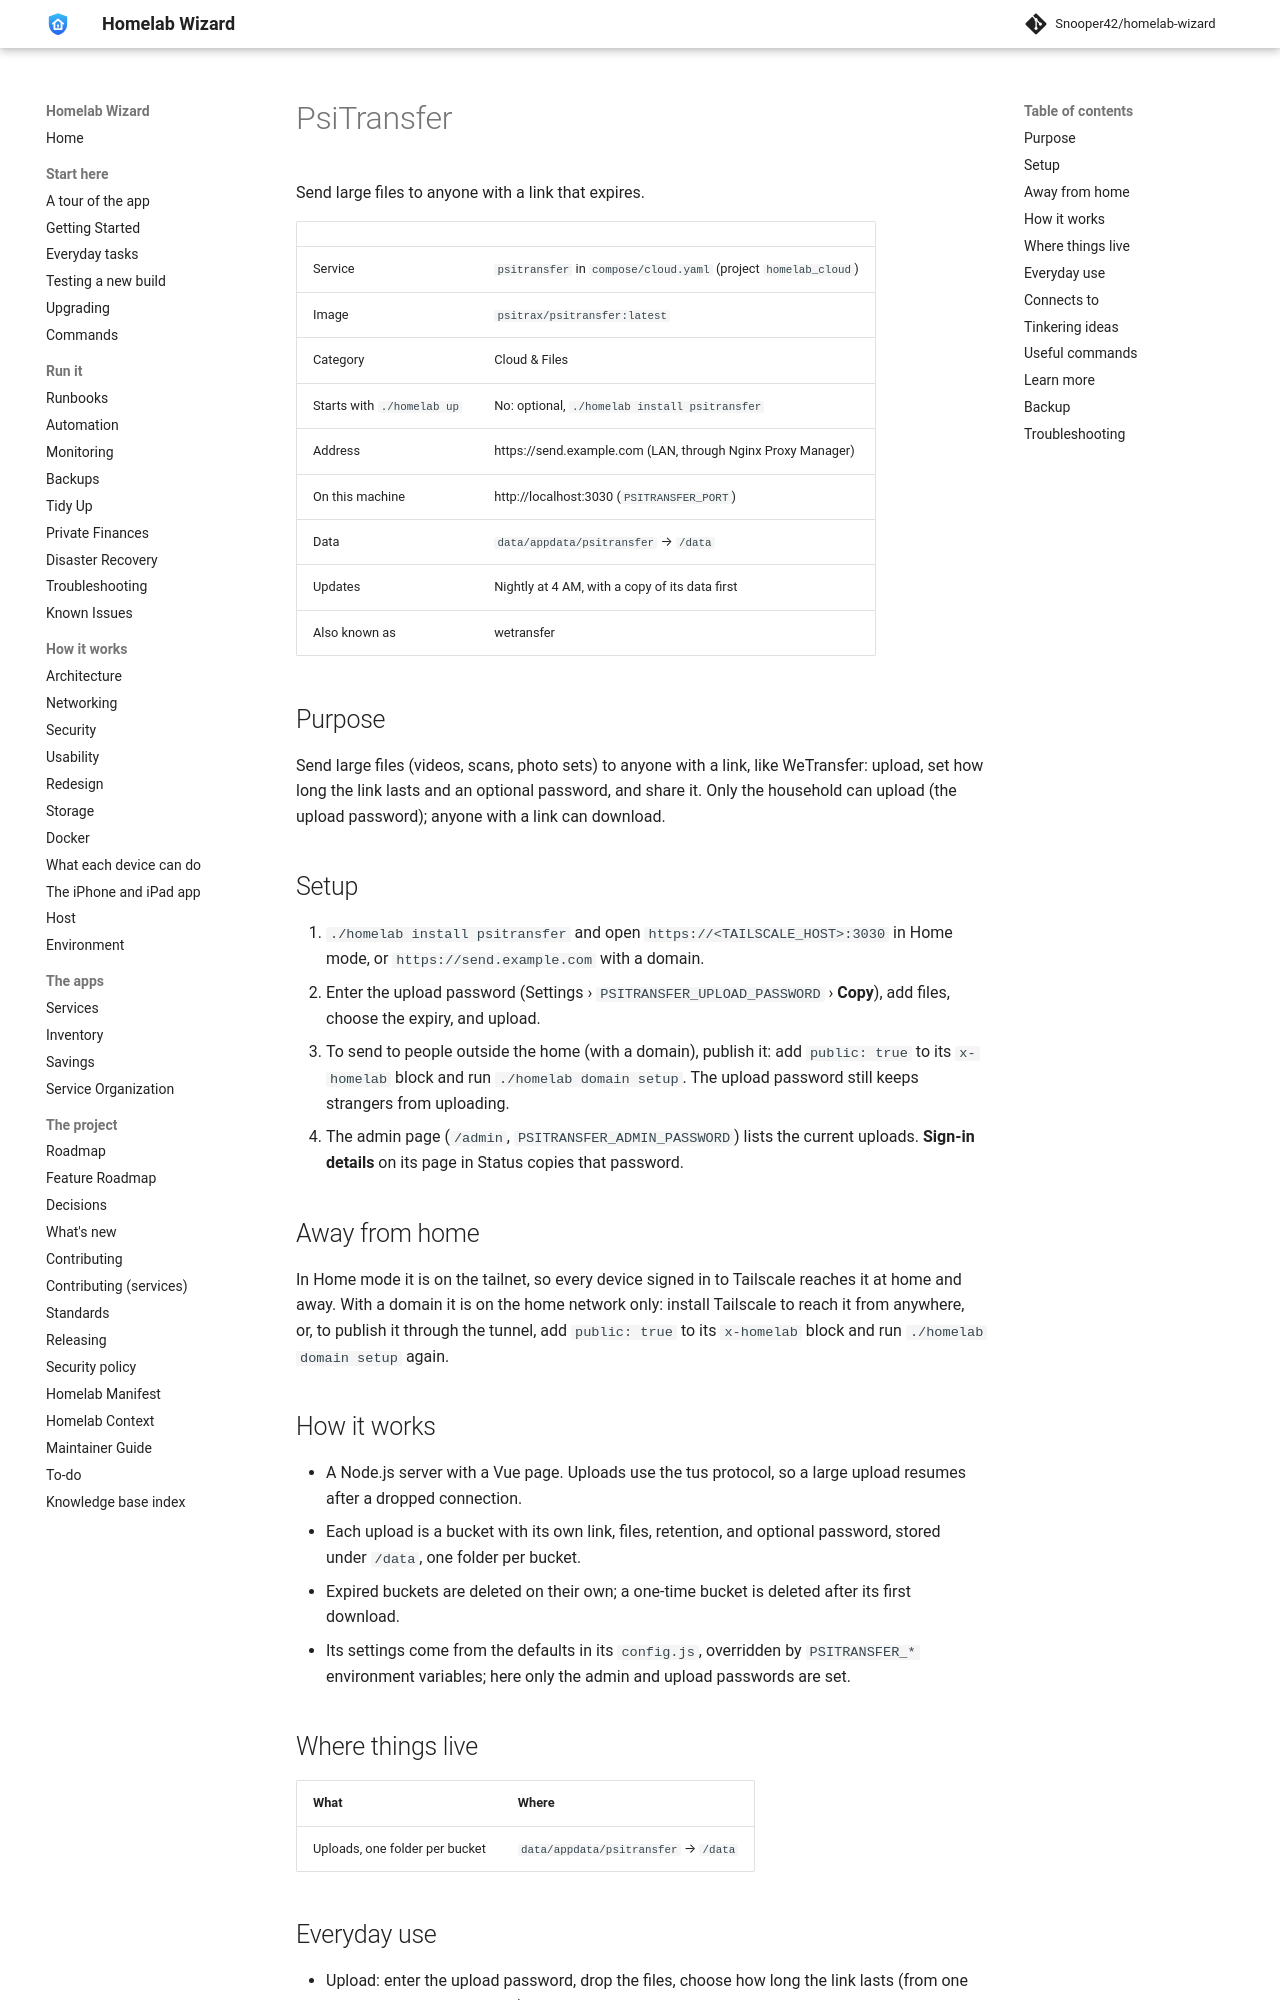

repository: Snooper42/homelab-wizard · page: services/cloud and files/PsiTransfer/index.html · generator: mkdocs

---
version: 0.17.0
---

# PsiTransfer

Send large files to anyone with a link that expires.

<!-- BEGIN homelab:generated (./homelab docs rewrites this block) -->
| | |
|---|---|
| Service | `psitransfer` in `compose/cloud.yaml` (project `homelab_cloud`) |
| Image | `psitrax/psitransfer:latest` |
| Category | Cloud & Files |
| Starts with `./homelab up` | No: optional, `./homelab install psitransfer` |
| Address | https://send.example.com (LAN, through Nginx Proxy Manager) |
| On this machine | http://localhost:3030 (`PSITRANSFER_PORT`) |
| Data | `data/appdata/psitransfer` → `/data` |
| Updates | Nightly at 4 AM, with a copy of its data first |
| Also known as | wetransfer |
<!-- END homelab:generated -->

## Purpose

Send large files (videos, scans, photo sets) to anyone with a link, like WeTransfer: upload, set how long the link lasts and an optional password, and share it. Only the household can upload (the upload password); anyone with a link can download.

## Setup

1. `./homelab install psitransfer` and open `https://<TAILSCALE_HOST>:3030` in Home mode, or `https://send.example.com` with a domain.
2. Enter the upload password (Settings › `PSITRANSFER_UPLOAD_PASSWORD` › **Copy**), add files, choose the expiry, and upload.
3. To send to people outside the home (with a domain), publish it: add `public: true` to its `x-homelab` block and run `./homelab domain setup`. The upload password still keeps strangers from uploading.
4. The admin page (`/admin`, `PSITRANSFER_ADMIN_PASSWORD`) lists the current uploads. **Sign-in details** on its page in Status copies that password.

## Away from home

In Home mode it is on the tailnet, so every device signed in to Tailscale reaches it at home and away. With a domain it is on the home network only: install Tailscale to reach it from anywhere, or, to publish it through the tunnel, add `public: true` to its `x-homelab` block and run `./homelab domain setup` again.

## How it works

- A Node.js server with a Vue page. Uploads use the tus protocol, so a large upload resumes after a dropped connection.
- Each upload is a bucket with its own link, files, retention, and optional password, stored under `/data`, one folder per bucket.
- Expired buckets are deleted on their own; a one-time bucket is deleted after its first download.
- Its settings come from the defaults in its `config.js`, overridden by `PSITRANSFER_*` environment variables; here only the admin and upload passwords are set.

## Where things live

| What | Where |
|---|---|
| Uploads, one folder per bucket | `data/appdata/psitransfer` → `/data` |
